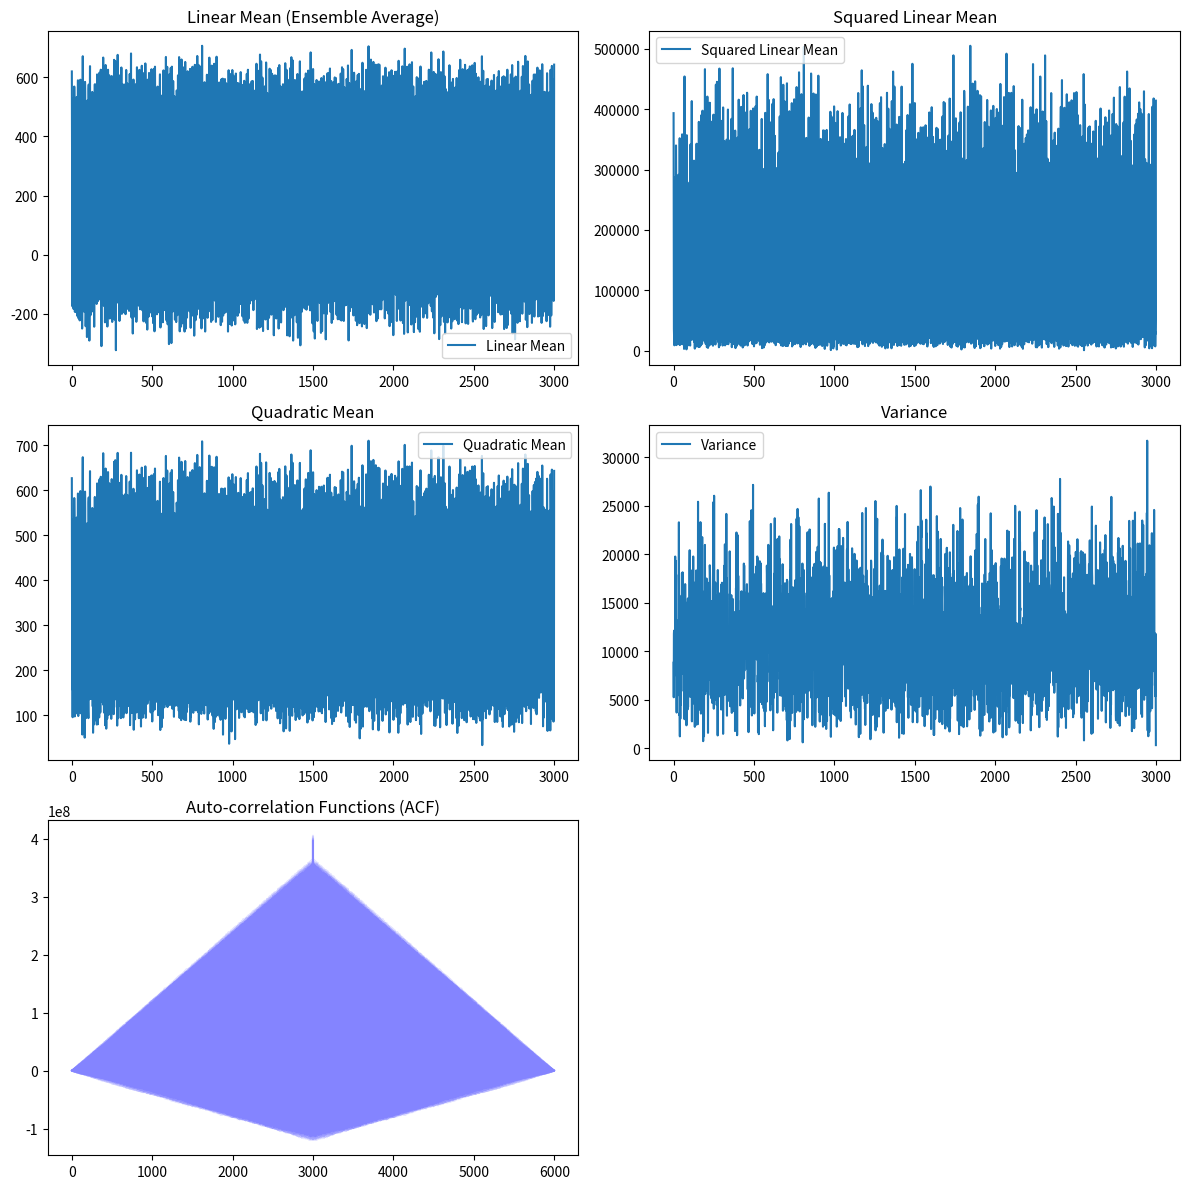

The script that saved this image:
import numpy as np
import matplotlib.pyplot as plt

# Parameters
f = 400
A = 400.25
B = 399.75
N = 3000
ensemble_size = 6  # Reduced ensemble size for better visualization in a 3x2 grid

# Function to generate random signals
def generate_random_signal():
    k = np.arange(N)
    Wn = np.random.rand(N)
    xn = A * np.cos(2 * np.pi * f * k / N) + B * Wn
    return xn

# Generate ensemble of random signals
ensemble = np.array([generate_random_signal() for _ in range(ensemble_size)])

# 1. Estimate the linear mean as ensemble average
linear_mean = np.mean(ensemble, axis=0)

# 2. Estimate the linear mean and squared linear mean
linear_mean_squared = np.mean(ensemble ** 2, axis=0)

# 3. Estimate the quadratic mean and variance
quadratic_mean = np.sqrt(np.mean(ensemble ** 2, axis=0))
variance = np.var(ensemble, axis=0)

# 4. Plot 1-4 graphically
plt.figure(figsize=(12, 12))

plt.subplot(3, 2, 1)
plt.plot(linear_mean, label='Linear Mean')
plt.title('Linear Mean (Ensemble Average)')
plt.legend()

plt.subplot(3, 2, 2)
plt.plot(linear_mean_squared, label='Squared Linear Mean')
plt.title('Squared Linear Mean')
plt.legend()

plt.subplot(3, 2, 3)
plt.plot(quadratic_mean, label='Quadratic Mean')
plt.title('Quadratic Mean')
plt.legend()

plt.subplot(3, 2, 4)
plt.plot(variance, label='Variance')
plt.title('Variance')
plt.legend()

plt.subplot(3, 2, 5)
for i in range(ensemble_size):
    plt.plot(np.correlate(ensemble[i], ensemble[i], mode='full'), alpha=0.1, color='blue')

plt.title('Auto-correlation Functions (ACF)')
plt.tight_layout()
plt.show()
